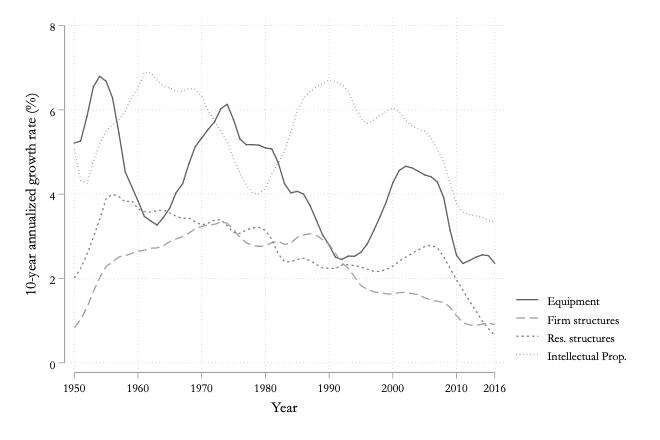

The table this chart was drawn from, first rows:
G10_equip, year, G10_struct_nonres, G10_struct_res, G10_ip
5.214, 1950, 0.8356, 2.015, 5.062
5.259, 1951, 1.022, 2.234, 4.329
5.849, 1952, 1.316, 2.577, 4.247
6.548, 1953, 1.694, 2.979, 4.785
6.797, 1954, 2.02, 3.405, 5.189
6.677, 1955, 2.289, 3.894, 5.51
6.286, 1956, 2.39, 3.994, 5.634
5.453, 1957, 2.512, 3.944, 5.763
4.529, 1958, 2.542, 3.813, 5.963
4.185, 1959, 2.593, 3.844, 6.305
3.839, 1960, 2.649, 3.653, 6.506
3.472, 1961, 2.67, 3.588, 6.891
3.363, 1962, 2.719, 3.576, 6.88
3.267, 1963, 2.725, 3.608, 6.706
3.451, 1964, 2.775, 3.627, 6.564
3.675, 1965, 2.875, 3.548, 6.516
4.041, 1966, 2.939, 3.475, 6.432
4.242, 1967, 2.989, 3.427, 6.449
4.724, 1968, 3.08, 3.435, 6.504
5.13, 1969, 3.18, 3.341, 6.491
5.33, 1970, 3.233, 3.27, 6.327
5.534, 1971, 3.266, 3.31, 5.978
5.711, 1972, 3.284, 3.387, 5.752
6.025, 1973, 3.337, 3.393, 5.488
6.131, 1974, 3.312, 3.252, 5.255
5.767, 1975, 3.154, 3.09, 4.837
5.31, 1976, 2.978, 3.067, 4.491
5.173, 1977, 2.846, 3.151, 4.218
5.175, 1978, 2.784, 3.202, 4.023
5.162, 1979, 2.761, 3.211, 4.012
5.097, 1980, 2.775, 3.14, 4.139
5.074, 1981, 2.849, 2.929, 4.478
4.752, 1982, 2.885, 2.587, 4.74
4.249, 1983, 2.809, 2.398, 5.019
4.03, 1984, 2.839, 2.397, 5.467
4.067, 1985, 2.974, 2.452, 5.978
4.002, 1986, 3.03, 2.482, 6.276
3.733, 1987, 3.063, 2.422, 6.436
3.381, 1988, 3.021, 2.331, 6.547
3.025, 1989, 2.917, 2.247, 6.612
2.792, 1990, 2.81, 2.243, 6.71
2.503, 1991, 2.593, 2.234, 6.668
2.452, 1992, 2.369, 2.321, 6.601
2.531, 1993, 2.245, 2.33, 6.441
2.528, 1994, 2.038, 2.303, 6.097
2.622, 1995, 1.832, 2.272, 5.801
2.823, 1996, 1.741, 2.218, 5.673
3.134, 1997, 1.684, 2.17, 5.758
3.466, 1998, 1.659, 2.17, 5.873
3.83, 1999, 1.635, 2.217, 5.967
4.27, 2000, 1.626, 2.295, 6.05
4.562, 2001, 1.665, 2.406, 5.952
4.662, 2002, 1.669, 2.507, 5.751
4.624, 2003, 1.641, 2.593, 5.615
4.542, 2004, 1.615, 2.679, 5.547
4.456, 2005, 1.543, 2.756, 5.491
4.413, 2006, 1.486, 2.791, 5.328
4.287, 2007, 1.459, 2.72, 5.067
3.912, 2008, 1.431, 2.513, 4.754
3.133, 2009, 1.319, 2.238, 4.253
... 7 more rows
